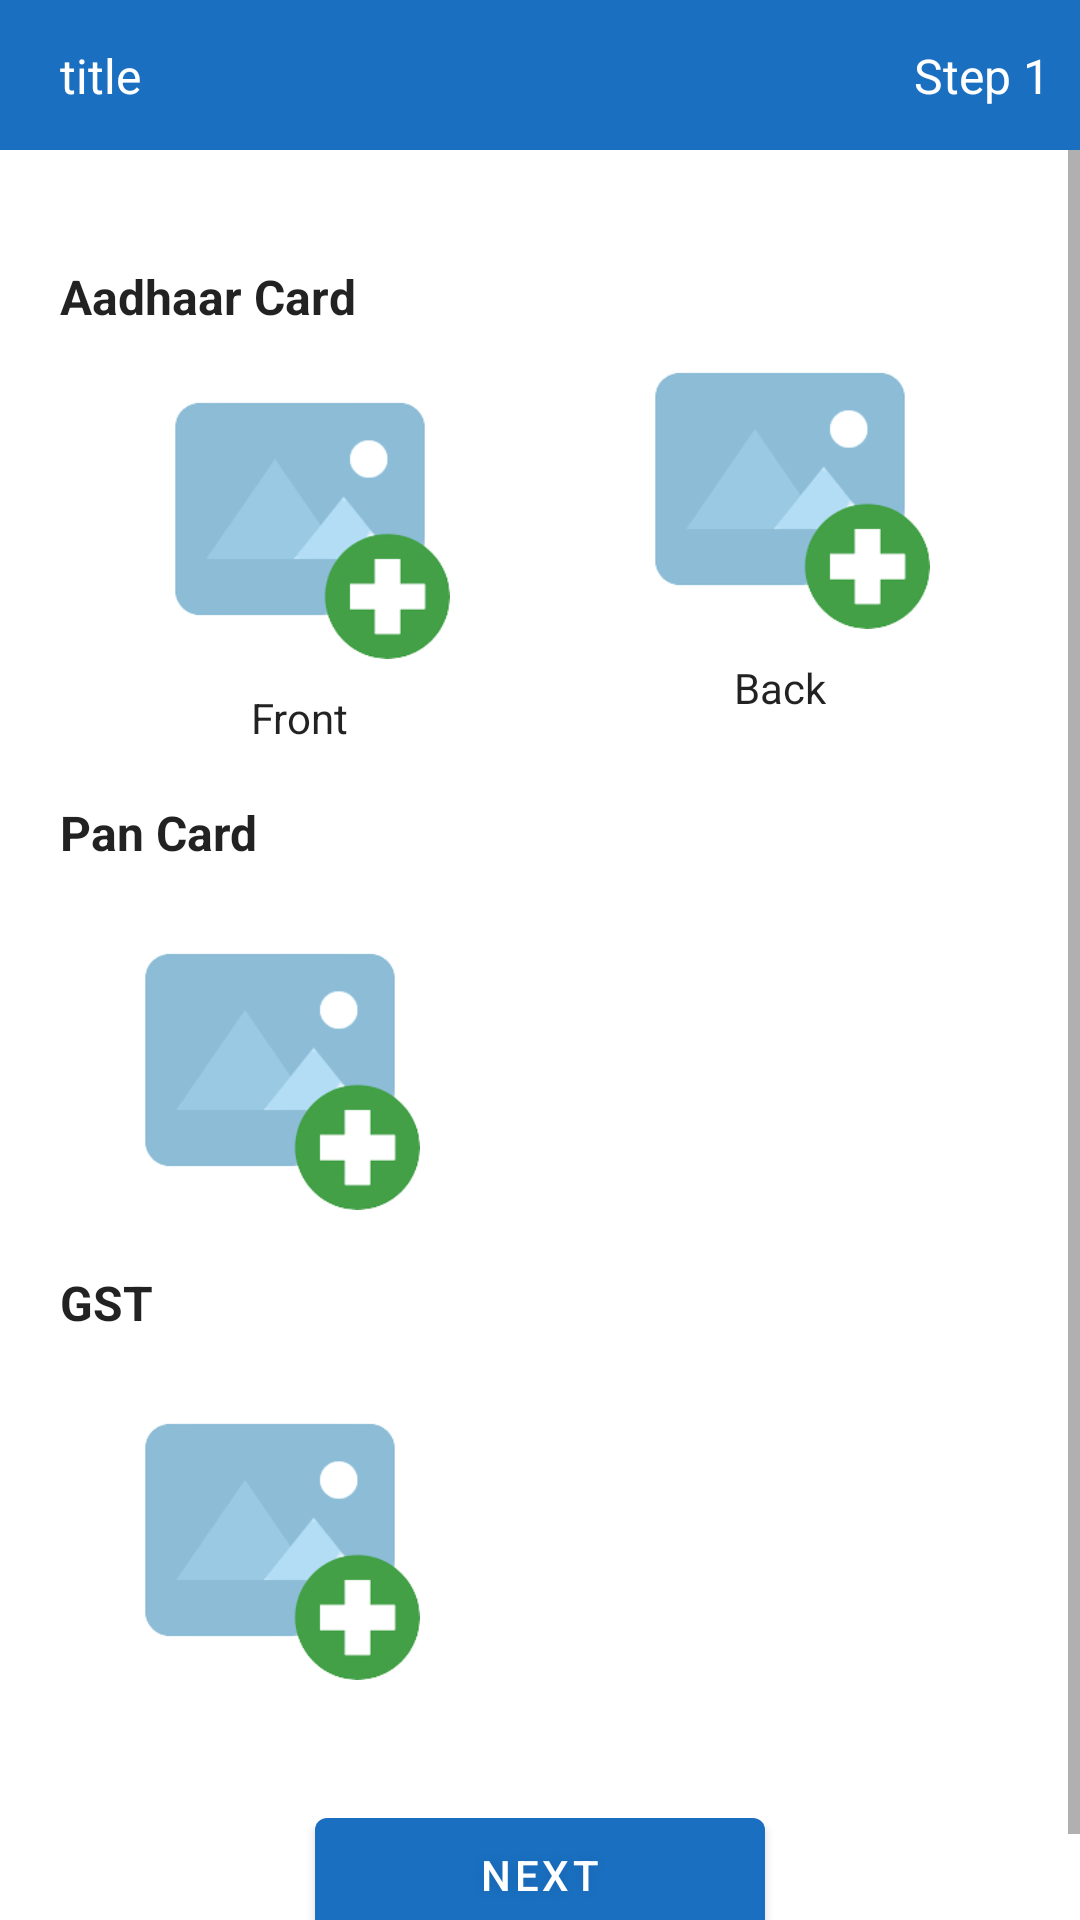

Android layout source for this screen:
<!-- AndroidManifest.xml: application theme Theme.Race -->
<!-- res/layout/activity_register_trade_three.xml -->
<?xml version="1.0" encoding="utf-8"?>
<androidx.appcompat.widget.LinearLayoutCompat xmlns:android="http://schemas.android.com/apk/res/android"
    xmlns:app="http://schemas.android.com/apk/res-auto"
    xmlns:tools="http://schemas.android.com/tools"
    android:layout_width="match_parent"
    android:layout_height="match_parent"
    android:background="@color/white"
    android:orientation="vertical"
    tools:context=".ui.register_trade.form1.RegisterTradeOneActivity">

    <include layout="@layout/header_register_trade_layout" />

    <ScrollView
        android:layout_width="match_parent"
        android:layout_height="match_parent"
        android:fillViewport="true">

        <androidx.appcompat.widget.LinearLayoutCompat
            android:layout_width="match_parent"
            android:layout_height="wrap_content"
            android:orientation="vertical"
            android:padding="20dp">


            <TextView
                android:layout_width="wrap_content"
                android:layout_height="wrap_content"
                android:layout_marginTop="18sp"
                android:textStyle="bold"
                android:text="Aadhaar Card"
                android:textColor="@color/black_80"
                android:textSize="16sp" />

            <androidx.appcompat.widget.LinearLayoutCompat
                android:layout_width="match_parent"
                android:orientation="horizontal"
                android:layout_height="wrap_content">

                <androidx.appcompat.widget.LinearLayoutCompat
                    android:layout_width="match_parent"
                    android:layout_weight="1"
                    android:layout_height="wrap_content"
                    android:gravity="center"
                    android:layout_marginTop="10dp"
                    android:orientation="vertical">

                    <ImageView
                        android:id="@+id/imgAadhaarFront"
                        android:layout_width="100dp"
                        android:layout_height="100dp"
                        app:layout_constraintEnd_toStartOf="@+id/imageView4"
                        app:layout_constraintStart_toStartOf="parent"
                        app:layout_constraintTop_toTopOf="parent"
                        app:srcCompat="@drawable/ic_add_image" />

                    <TextView
                        android:layout_width="wrap_content"
                        android:layout_height="wrap_content"
                        android:textSize="14sp"
                        android:layout_marginTop="10dp"
                        android:textColor="@color/black_80"
                        android:text="Front"
                        />

                </androidx.appcompat.widget.LinearLayoutCompat>


                <androidx.appcompat.widget.LinearLayoutCompat
                    android:layout_width="match_parent"
                    android:layout_weight="1"
                    android:layout_height="wrap_content"
                    android:gravity="center"
                    android:orientation="vertical">

                    <ImageView
                        android:id="@+id/imgAadhaarBack"
                        android:layout_width="100dp"
                        android:layout_height="100dp"
                        app:layout_constraintEnd_toStartOf="@+id/imageView4"
                        app:layout_constraintStart_toStartOf="parent"
                        app:layout_constraintTop_toTopOf="parent"
                        app:srcCompat="@drawable/ic_add_image" />

                    <TextView
                        android:layout_width="wrap_content"
                        android:layout_height="wrap_content"
                        android:textSize="14sp"
                        android:layout_marginTop="10dp"
                        android:textColor="@color/black_80"
                        android:text="Back"
                        />

                </androidx.appcompat.widget.LinearLayoutCompat>


            </androidx.appcompat.widget.LinearLayoutCompat>


            <TextView
                android:layout_width="wrap_content"
                android:layout_height="wrap_content"
                android:layout_marginTop="18sp"
                android:text="Pan Card"
                android:textStyle="bold"
                android:textColor="@color/black_80"

                android:textSize="16sp" />

            <ImageView
                android:id="@+id/imgPanCard"
                android:layout_width="100dp"
                android:layout_height="100dp"
                android:layout_marginTop="15sp"
                app:layout_constraintEnd_toStartOf="@+id/imageView4"
                app:layout_constraintStart_toStartOf="parent"
                app:layout_constraintTop_toTopOf="parent"
                android:layout_marginLeft="20dp"
                app:srcCompat="@drawable/ic_add_image" />
            <TextView
                android:layout_width="wrap_content"
                android:layout_height="wrap_content"
                android:layout_marginTop="20dp"
                android:text="GST"
                android:textColor="@color/black_80"
android:textStyle="bold"
                android:textSize="16sp" />

            <ImageView
                android:id="@+id/imgGST"
                android:layout_width="100dp"
                android:layout_height="100dp"
                android:layout_marginTop="15sp"
                app:layout_constraintEnd_toStartOf="@+id/imageView4"
                app:layout_constraintStart_toStartOf="parent"
                app:layout_constraintTop_toTopOf="parent"
                android:layout_marginLeft="20dp"
                app:srcCompat="@drawable/ic_add_image" />

            <com.google.android.material.button.MaterialButton
                android:id="@+id/btnNext"
                android:layout_width="150dp"
                android:layout_height="50dp"
                android:shadowColor="@color/darkGray"
                android:shadowRadius="10"
                android:text="Next"
                android:layout_gravity="center"
                android:layout_marginTop="40dp"
                />
        </androidx.appcompat.widget.LinearLayoutCompat>

    </ScrollView>
</androidx.appcompat.widget.LinearLayoutCompat>
<!-- res/layout/header_register_trade_layout.xml (included above) -->
<?xml version="1.0" encoding="utf-8"?>
<androidx.constraintlayout.widget.ConstraintLayout xmlns:android="http://schemas.android.com/apk/res/android"
    xmlns:app="http://schemas.android.com/apk/res-auto"
    xmlns:tools="http://schemas.android.com/tools"
    android:layout_width="match_parent"
    android:background="@color/cyanButtonTheme"
    android:layout_height="50dp">

    <ImageView
        android:id="@+id/imgHeaderBack"
        android:layout_width="wrap_content"
        android:layout_height="50dp"
        android:layout_marginLeft="10dp"
        app:layout_constraintBottom_toBottomOf="parent"
        app:layout_constraintStart_toStartOf="parent"
        app:layout_constraintTop_toTopOf="parent"
        app:srcCompat="@drawable/ic_back"
        app:tint="@color/white" />

    <TextView
        android:id="@+id/tvHeaderTitle"
        android:layout_width="wrap_content"
        android:layout_height="wrap_content"
        android:text="title"
        android:layout_marginLeft="10dp"
        android:textSize="16sp"
        android:textColor="@color/white"
        app:layout_constraintBottom_toBottomOf="parent"
        app:layout_constraintStart_toEndOf="@+id/imgHeaderBack"
        app:layout_constraintTop_toTopOf="parent" />

    <TextView
        android:id="@+id/tvStepNumber"
        android:layout_width="wrap_content"
        android:layout_height="wrap_content"
        android:textSize="16sp"
        android:textColor="@color/white"
        android:layout_marginRight="10dp"
        android:text="Step 1"
        app:layout_constraintBottom_toBottomOf="parent"
        app:layout_constraintEnd_toEndOf="parent"
        app:layout_constraintTop_toTopOf="parent" />
</androidx.constraintlayout.widget.ConstraintLayout>
<!-- resources referenced by this layout -->
<resources>
  <color name="black_80">#DD000000</color>
  <color name="cyanButtonTheme">#1A6FC0</color>
  <color name="darkGray">#17000000</color>
  <color name="white">#FFFFFFFF</color>
  <!-- drawable ic_add_image: png bitmap (drawable, 7672 bytes) -->
  <style name="Theme.Race" parent="Theme.MaterialComponents.DayNight.NoActionBar">
          
          <item name="colorPrimary">@color/colorPrimary</item>
          <item name="colorPrimaryVariant">@color/colorPrimaryDark</item>
          <item name="colorOnPrimary">@color/white</item>
          
          <item name="colorSecondary">@color/teal_200</item>
          <item name="colorSecondaryVariant">@color/teal_700</item>
          <item name="colorOnSecondary">@color/black</item>
          <item name="snackbarStyle">@style/MySnackbar</item>
  
          
          <item name="android:statusBarColor" tools:targetApi="l">?attr/colorPrimaryVariant</item>
          
      </style>
  <color name="colorPrimary">#1A6FC0</color>
  <color name="colorPrimaryDark">#1A6FC0</color>
  <color name="teal_200">#FF03DAC5</color>
  <color name="teal_700">#FF018786</color>
  <color name="black">#FF000000</color>
  <style name="MySnackbar" parent="Widget.MaterialComponents.Snackbar">
          <item name="android:layout_margin">10dp</item>
      </style>
</resources>
